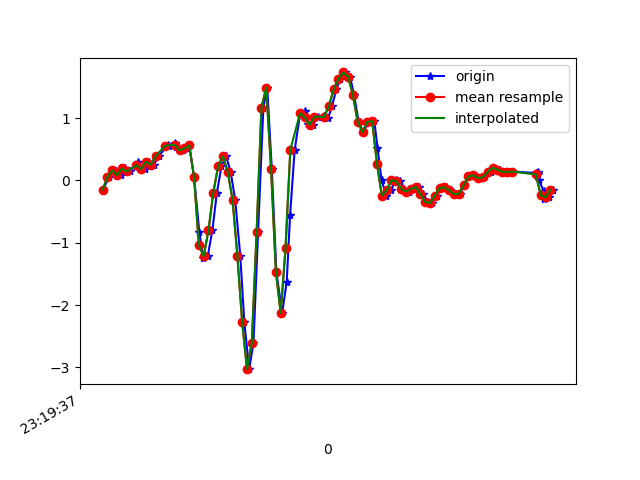

The file beside this chart, header and first rows:
1617837577321, 533220938772631, -0.15202464, 0.05688823, -0.22347958
1617837577347, 533220957795143, 0.05078, -0.0775, -0.1783
1617837577360, 533220976842455, 0.173, -0.07017, -0.2174
1617837577376, 533220995986562, 0.1497, -0.08483, -0.1819
1617837577395, 533221015009090, 0.08255, -0.07384, -0.1685
1617837577415, 533221034058626, 0.1925, 0.1876, -0.1355
1617837577433, 533221053081346, 0.1436, -0.07872, -0.09642
1617837577468, 533221072128882, 0.289, 0.1192, -0.1209
1617837577472, 533221091151602, 0.1913, -0.218, -0.07932
1617837577495, 533221110174322, 0.1815, -0.3988, -0.1404
1617837577513, 533221129221874, 0.3012, -0.02008, -0.2174
1617837577533, 533221148223762, 0.2511, -0.3842, -0.2369
1617837577553, 533221167245106, 0.3855, -0.4477, -0.3066
1617837577590, 533221186291250, 0.5615, -0.3011, -0.3078
1617837577594, 533221205312626, 0.5541, -0.6371, -0.2797
1617837577621, 533221224334002, 0.5969, -0.532, -0.2919
1617837577624, 533221243357970, 0.5431, -0.5906, -0.2125
1617837577653, 533221262378162, 0.4808, -0.8044, -0.09886
1617837577665, 533221281423154, 0.5126, -0.4245, 0.06729
1617837577680, 533221300443378, 0.5639, -0.1777, 0.4204
1617837577700, 533221319463538, 0.05811, -0.06528, 0.9237
1617837577722, 533221338508594, -0.8264, 0.1791, 1.395
1617837577738, 533221357528754, -1.242, 0.7203, 1.908
1617837577757, 533221376548978, -1.215, 1.477, 2.371
1617837577776, 533221395594034, -0.8032, 2.434, 2.566
1617837577795, 533221414614194, -0.196, 3.501, 2.529
1617837577814, 533221433634418, 0.2255, 4.418, 2.535
1617837577833, 533221452689842, 0.3892, 4.979, 2.505
1617837577852, 533221471710386, 0.14, 5.225, 2.284
1617837577871, 533221490730930, -0.3121, 5.285, 1.906
1617837577892, 533221509776306, -1.205, 5.248, 1.511
1617837577909, 533221528796914, -2.275, 4.894, 1.469
1617837577929, 533221547826290, -3.027, 3.966, 1.608
1617837577947, 533221566847218, -2.6, 2.882, 1.433
1617837577966, 533221585892850, -0.8337, 2.302, 0.9628
1617837577988, 533221604913714, 1.167, 2.039, 0.468
1617837578004, 533221623959410, 1.488, 1.544, -0.03045
1617837578023, 533221642973426, 0.184, 0.7594, -0.309
1617837578042, 533221661994162, -1.467, -0.09705, -0.4251
1617837578066, 533221681039602, -2.126, -0.6761, -0.5619
1617837578085, 533221700060274, -1.625, -1.034, -0.75
1617837578099, 533221719105714, -0.5552, -1.342, -0.9357
1617837578118, 533221738126386, 0.4869, -1.639, -1.124
1617837578141, 533221757141362, 1.076, -1.96, -1.306
1617837578163, 533221776186674, 1.12, -2.366, -1.456
1617837578175, 533221795207218, 0.9072, -2.701, -1.639
1617837578194, 533221814227698, 0.8889, -2.935, -1.854
1617837578214, 533221833273010, 1.023, -3.067, -2.024
1617837578240, 533221852284978, 1.034, -3.123, -2.139
1617837578257, 533221871305330, 0.9976, -3.133, -2.223
1617837578273, 533221890350450, 1.187, -3.085, -2.267
1617837578291, 533221909370610, 1.462, -2.993, -2.271
1617837578308, 533221928415730, 1.628, -2.889, -2.252
1617837578327, 533221947434482, 1.731, -2.69, -2.156
1617837578348, 533221966454770, 1.663, -2.456, -1.955
1617837578365, 533221985474930, 1.364, -2.307, -1.687
1617837578384, 533222004520050, 0.9341, -2.196, -1.41
1617837578403, 533222023540338, 0.7728, -1.933, -1.159
1617837578426, 533222042560626, 0.9426, -1.529, -0.8881
1617837578449, 533222061594610, 0.9488, -1.137, -0.535
1617837578462, 533222080614642, 0.526, -0.8667, -0.1551
... 38 more rows
